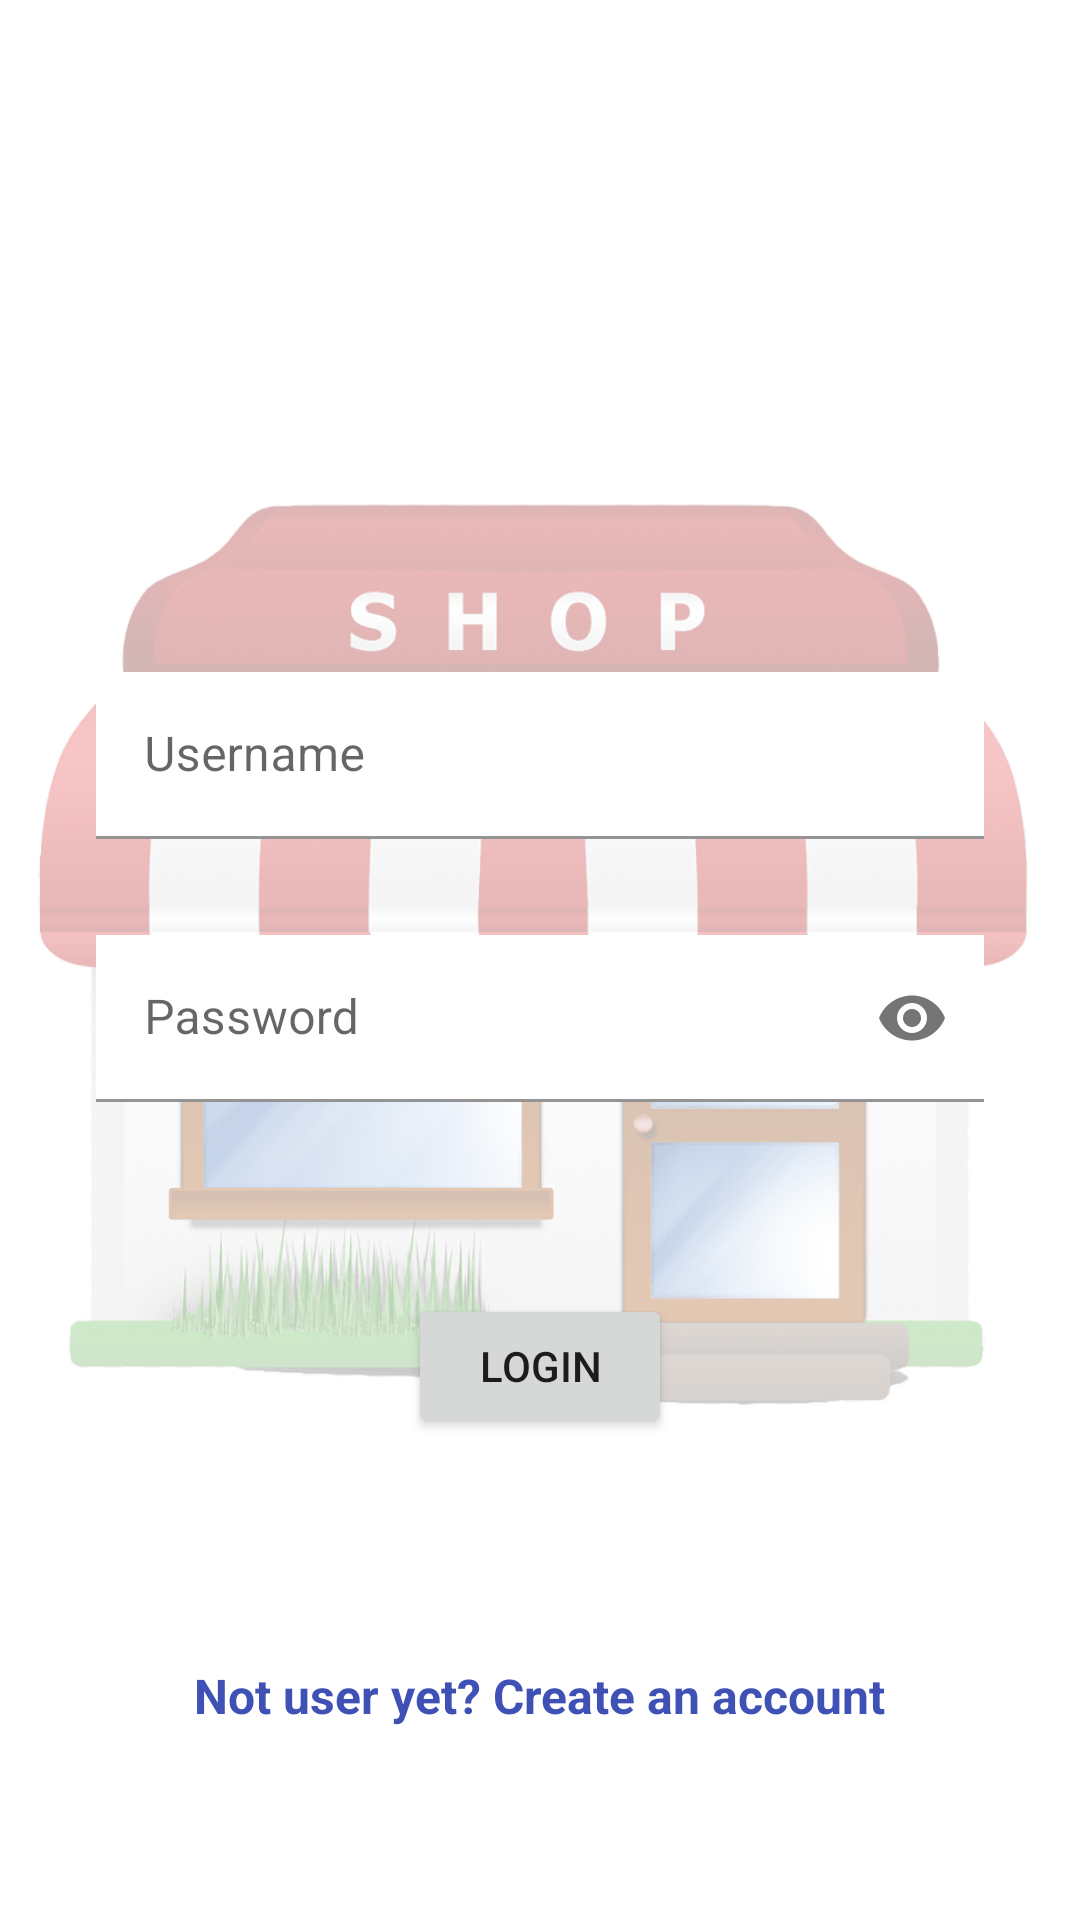

The Android layout XML behind this screen, and the referenced resources:
<!-- AndroidManifest.xml: application theme Theme.Nearly -->
<!-- res/layout/fragment_login.xml -->
<?xml version="1.0" encoding="utf-8"?>
<androidx.constraintlayout.widget.ConstraintLayout xmlns:android="http://schemas.android.com/apk/res/android"
    xmlns:app="http://schemas.android.com/apk/res-auto"
    xmlns:tools="http://schemas.android.com/tools"
    android:id="@+id/frameLayout2"
    android:layout_width="match_parent"
    android:layout_height="match_parent"
    tools:context=".fragments.LoginFragment">

    <ImageView
        android:id="@+id/imageView2"
        android:layout_width="wrap_content"
        android:layout_height="wrap_content"
        android:alpha="0.3"
        android:src="@drawable/login_background"
        app:layout_constraintBottom_toBottomOf="parent"
        app:layout_constraintEnd_toEndOf="parent"
        app:layout_constraintStart_toStartOf="parent"
        app:layout_constraintTop_toTopOf="parent" />

    <androidx.constraintlayout.widget.Guideline
        android:id="@+id/guideline2"
        android:layout_width="wrap_content"
        android:layout_height="wrap_content"
        android:orientation="horizontal"
        app:layout_constraintGuide_percent="0.35" />

    <com.google.android.material.textfield.TextInputLayout
        android:id="@+id/textInputLayout2"
        android:layout_width="0dp"
        android:layout_height="wrap_content"
        android:layout_marginStart="32dp"
        android:layout_marginEnd="32dp"
        app:layout_constraintEnd_toEndOf="parent"
        app:layout_constraintStart_toStartOf="parent"
        app:layout_constraintTop_toTopOf="@+id/guideline2">

        <com.google.android.material.textfield.TextInputEditText
            android:id="@+id/txtLoginUsername"
            android:layout_width="match_parent"
            android:layout_height="wrap_content"
            android:background="#FFFFFF"
            android:hint="@string/loginFragment_txtUsernameHint" />
    </com.google.android.material.textfield.TextInputLayout>

    <com.google.android.material.textfield.TextInputLayout
        android:id="@+id/textInputLayout3"
        android:layout_width="0dp"
        android:layout_height="wrap_content"
        android:layout_marginStart="32dp"
        android:layout_marginTop="32dp"
        android:layout_marginEnd="32dp"
        app:layout_constraintEnd_toEndOf="parent"
        app:layout_constraintStart_toStartOf="parent"
        app:layout_constraintTop_toBottomOf="@+id/textInputLayout2"
        app:passwordToggleEnabled="true">

        <com.google.android.material.textfield.TextInputEditText
            android:id="@+id/txtLoginPassword"
            android:layout_width="match_parent"
            android:layout_height="wrap_content"
            android:background="#FFFFFF"
            android:hint="@string/loginFragment_txtPasswordHint"
            android:inputType="textPassword" />
    </com.google.android.material.textfield.TextInputLayout>

    <Button
        android:id="@+id/btnLogin"
        android:layout_width="wrap_content"
        android:layout_height="wrap_content"
        android:layout_marginTop="64dp"
        android:text="@string/loginFragment_btnLoginText"
        app:layout_constraintEnd_toEndOf="parent"
        app:layout_constraintStart_toStartOf="parent"
        app:layout_constraintTop_toBottomOf="@+id/textInputLayout3" />

    <TextView
        android:id="@+id/txtNotUserYet"
        android:layout_width="wrap_content"
        android:layout_height="wrap_content"
        android:layout_marginBottom="64dp"
        android:clickable="true"
        android:focusable="true"
        android:text="@string/loginFragment_txtNotUserYet"
        android:textColor="#3F51B5"
        android:textSize="16sp"
        android:textStyle="bold"
        app:layout_constraintBottom_toBottomOf="parent"
        app:layout_constraintEnd_toEndOf="parent"
        app:layout_constraintStart_toStartOf="parent" />

    <ProgressBar
        android:id="@+id/loginFragmentProgressBar"
        style="?android:attr/progressBarStyle"
        android:layout_width="100dp"
        android:layout_height="100dp"
        android:visibility="gone"
        app:layout_constraintBottom_toBottomOf="parent"
        app:layout_constraintEnd_toEndOf="parent"
        app:layout_constraintStart_toStartOf="parent"
        app:layout_constraintTop_toTopOf="@+id/imageView2" />

</androidx.constraintlayout.widget.ConstraintLayout>
<!-- resources referenced by this layout -->
<resources>
  <!-- drawable login_background: png bitmap (drawable-v24, 197475 bytes) -->
  <string name="loginFragment_btnLoginText">Login</string>
  <string name="loginFragment_txtNotUserYet">Not user yet? Create an account</string>
  <string name="loginFragment_txtPasswordHint">Password</string>
  <string name="loginFragment_txtUsernameHint">Username</string>
  <style name="Theme.Nearly" parent="Theme.MaterialComponents.DayNight.NoActionBar">
          
          <item name="colorPrimary">@color/purple_500</item>
          <item name="colorPrimaryVariant">@color/purple_700</item>
          <item name="colorOnPrimary">@color/white</item>
          
          <item name="colorSecondary">@color/teal_200</item>
          <item name="colorSecondaryVariant">@color/teal_700</item>
          <item name="colorOnSecondary">@color/black</item>
          
          <item name="android:statusBarColor" tools:targetApi="l">?attr/colorPrimaryVariant</item>
          
      </style>
  <!-- not gathered from this repository: default colours our renderer supplied (Android Studio template values) -->
  <color name="purple_500">#FF6200EE</color>
  <color name="purple_700">#FF3700B3</color>
  <color name="teal_200">#FF03DAC5</color>
  <color name="teal_700">#FF018786</color>
  <color name="black">#FF000000</color>
  <color name="white">#FFFFFFFF</color>
</resources>
